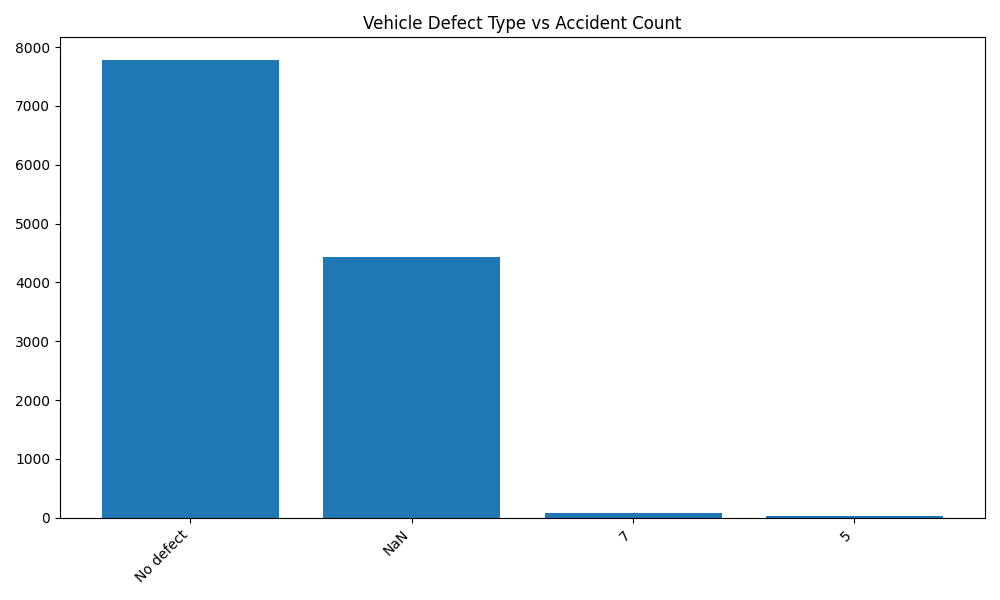

The data file committed next to this chart (first rows):
Vehicle Defect, Accident Count
No defect, 7777
NaN, 4427
7, 76
5, 36
